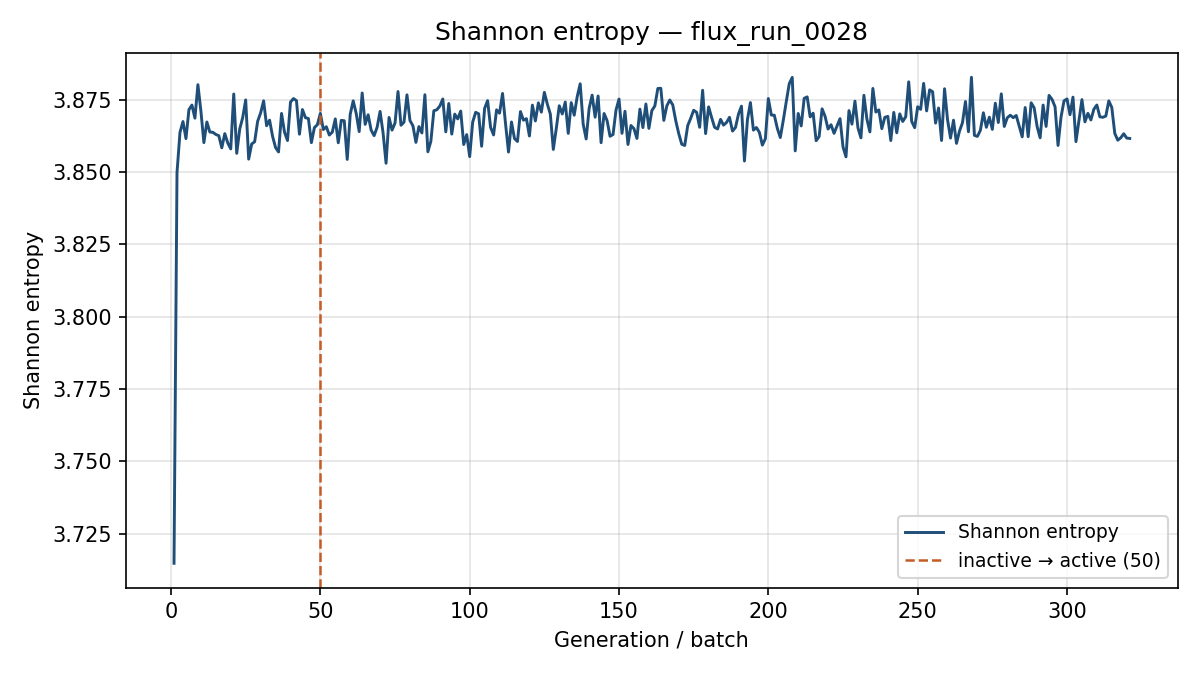

The file beside this chart, header and first rows:
generation, shannon_entropy, k_generation
1, 3.715, 0.8347
2, 3.85, 0.797
3, 3.864, 0.7938
4, 3.867, 0.7874
5, 3.862, 0.7825
6, 3.872, 0.7947
7, 3.873, 0.7902
8, 3.869, 0.7784
9, 3.88, 0.7695
10, 3.871, 0.7764
11, 3.86, 0.7968
12, 3.867, 0.7785
13, 3.864, 0.7819
14, 3.864, 0.7761
15, 3.863, 0.7862
16, 3.863, 0.7866
17, 3.858, 0.7944
18, 3.863, 0.7768
19, 3.86, 0.7813
20, 3.858, 0.7867
21, 3.877, 0.7932
22, 3.856, 0.7818
23, 3.865, 0.7839
24, 3.869, 0.7881
25, 3.875, 0.7885
26, 3.854, 0.7766
27, 3.86, 0.783
28, 3.86, 0.7867
29, 3.868, 0.7803
30, 3.87, 0.7764
31, 3.875, 0.7803
32, 3.866, 0.7778
33, 3.868, 0.7901
34, 3.862, 0.7785
35, 3.858, 0.7855
36, 3.857, 0.7824
37, 3.87, 0.7847
38, 3.864, 0.7779
39, 3.861, 0.7864
40, 3.874, 0.7793
41, 3.875, 0.7895
42, 3.875, 0.787
43, 3.863, 0.7907
44, 3.872, 0.7922
45, 3.869, 0.774
46, 3.868, 0.7827
47, 3.86, 0.7894
48, 3.865, 0.794
49, 3.866, 0.7867
50, 3.87, 0.7843
51, 3.865, 0.7828
52, 3.866, 0.7914
53, 3.863, 0.7919
54, 3.864, 0.7876
55, 3.868, 0.7777
56, 3.86, 0.7966
57, 3.868, 0.8013
58, 3.868, 0.7865
59, 3.854, 0.7835
60, 3.87, 0.7767
... 261 more rows
